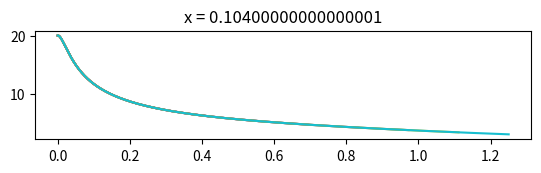

This figure's Python source:
from matplotlib.pylab import *

L = 1.04
n = 20
dx = L / n

x = linspace(0, L, n+1)


dt = 1.
Nt = 5000
u = zeros((Nt, n+1))

u[:,0] = 0.		#Borde Izquierdo
u[:,-1] = 0.	#Borde Derecho

#Condicion Inicial
u[0, :] = 20

K = 79.5
c = 450
rho = 7800
alpha = K*dt/(c*rho*dx**2)

eje_x=[] 
eje_y=[]
for k in range(Nt-1):
	t = dt*k
	print (f"k = {k} t = {t}")
	#u[k, n] = 10 * dx + u[k, n-1]
	for i in range(1,n):
		u[k+1, i] = u[k,i] + alpha*(u[k, i+1] - 2*u[k, i] + u[k, i-1])
	print (x, u[k, :])

	eje_x.append(t/3600)
	eje_y.append(u[k, 2])

	if k % 500 == 0: 
		plt.subplot(3,1,1)
		plot(eje_x, eje_y)


title("x = {}".format(x[2]))

show()
